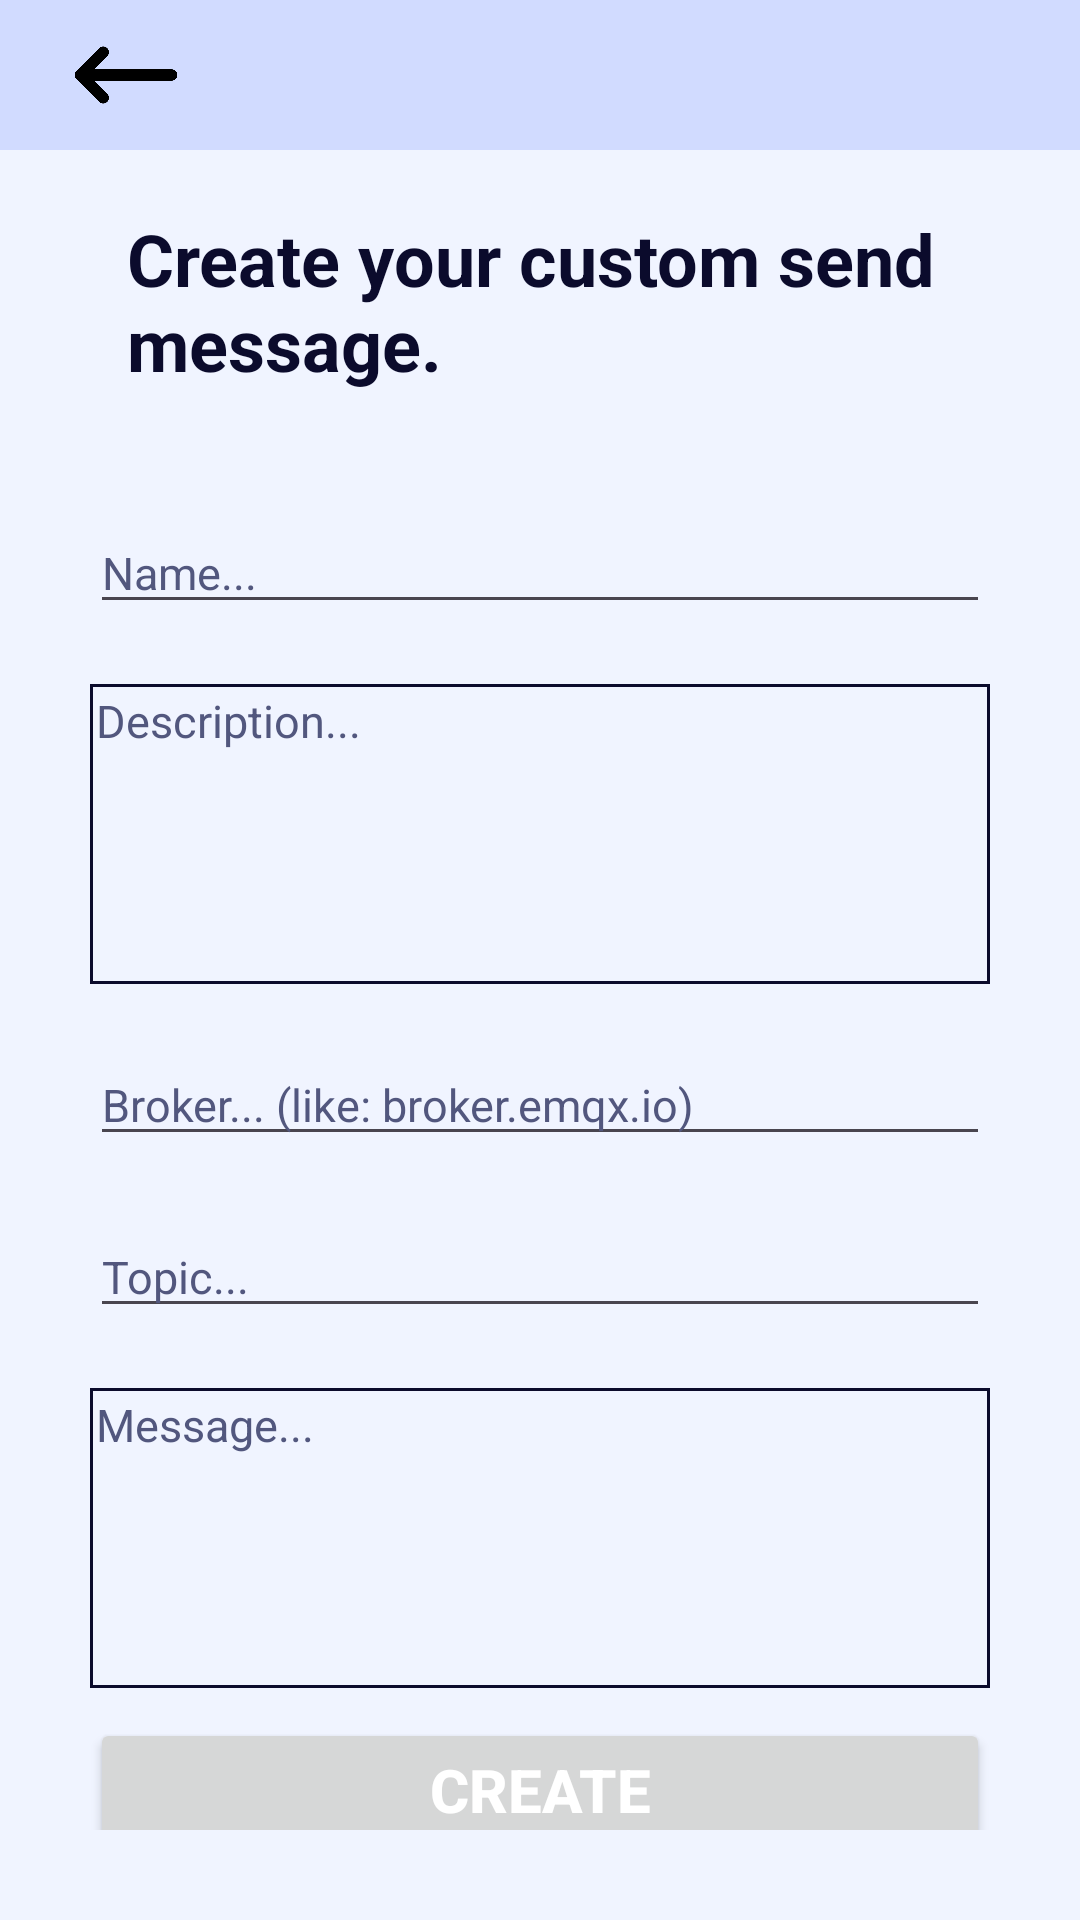

Android layout source for this screen:
<!-- AndroidManifest.xml: application theme Theme.Mqitty -->
<!-- res/layout/activity_create_send.xml -->
<?xml version="1.0" encoding="utf-8"?>
<androidx.constraintlayout.widget.ConstraintLayout xmlns:android="http://schemas.android.com/apk/res/android"
    android:layout_width="match_parent"
    android:layout_height="match_parent"
    xmlns:tools="http://schemas.android.com/tools"
    android:id="@+id/create_send_root"
    android:fitsSystemWindows="true"
    style="@style/SCREEN"
    tools:context=".ui.CreateSendActivity"
    xmlns:app="http://schemas.android.com/apk/res-auto">


    <androidx.constraintlayout.widget.ConstraintLayout
        android:layout_width="match_parent"
        android:layout_height="50dp"
        android:id="@+id/return_section"
        android:background="?attr/app_backgroundColor"
        app:layout_constraintTop_toTopOf="@id/create_send_root"
        app:layout_constraintRight_toRightOf="@id/create_send_root"
        app:layout_constraintLeft_toLeftOf="@id/create_send_root">


        <ImageView
            android:id="@+id/return_btn"
            android:layout_width="44dp"
            android:layout_height="38dp"
            style="@style/RETURN_ICON"
            android:contentDescription="@string/return_label"
            app:layout_constraintTop_toTopOf="@id/return_section"
            app:layout_constraintLeft_toLeftOf="@id/return_section"
            app:layout_constraintBottom_toBottomOf="@id/return_section"
            android:layout_marginStart="@dimen/margin_20dp"/>

    </androidx.constraintlayout.widget.ConstraintLayout>


    <TextView
        android:id="@+id/create_send_title"
        android:layout_width="wrap_content"
        android:layout_height="wrap_content"
        android:text="@string/create_send_title_label"
        android:textStyle="bold"
        android:textSize="@dimen/panel_title_size"
        android:layout_marginTop="@dimen/margin_20dp"
        style="@style/TEXT"
        app:layout_constraintTop_toBottomOf="@id/return_section"
        app:layout_constraintRight_toRightOf="@id/create_send_root"
        app:layout_constraintLeft_toLeftOf="@id/create_send_root"/>


    <LinearLayout
        android:id="@+id/send_form"
        android:layout_width="match_parent"
        android:layout_height="0dp"
        android:orientation="vertical"
        app:layout_constraintVertical_weight="1"
        android:layout_marginVertical="30dp"
        android:paddingHorizontal="@dimen/padding_form_horizontal"
        app:layout_constraintTop_toBottomOf="@id/create_send_title"
        app:layout_constraintRight_toRightOf="@id/create_send_root"
        app:layout_constraintLeft_toLeftOf="@id/create_send_root"
        app:layout_constraintBottom_toBottomOf="@id/create_send_root">


        <EditText
            android:id="@+id/name_msg"
            android:textSize="15sp"
            android:layout_width="match_parent"
            android:layout_height="wrap_content"
            android:layout_marginVertical="@dimen/padding_divider"
            android:autofillHints="none"
            android:hint="@string/name_hint"
            android:inputType="text"
            android:textColorHint="?attr/app_hintTextColor" />


        <EditText
            android:background="@drawable/border"
            android:padding="2dp"
            android:id="@+id/description_msg"
            android:layout_width="match_parent"
            android:layout_height="100dp"
            android:textSize="15sp"
            android:layout_marginVertical="@dimen/padding_divider"
            android:autofillHints="none"
            android:ems="10"
            android:gravity="start|top"
            android:hint="@string/description_form"
            android:inputType="textMultiLine"
            android:textColorHint="?attr/app_hintTextColor" />


        <EditText
            android:id="@+id/broker_msg"
            android:textSize="15sp"
            android:layout_width="match_parent"
            android:layout_height="wrap_content"
            android:layout_marginVertical="@dimen/padding_divider"
            android:autofillHints="none"
            android:hint="@string/broker_form"
            android:inputType="text"
            android:textColorHint="?attr/app_hintTextColor" />


        <EditText
            android:id="@+id/topic_msg"
            android:textSize="15sp"
            android:layout_width="match_parent"
            android:layout_height="wrap_content"
            android:layout_marginVertical="@dimen/padding_divider"
            android:autofillHints="none"
            android:hint="@string/topic_form"
            android:inputType="text"
            android:textColorHint="?attr/app_hintTextColor" />


        <EditText
            android:background="@drawable/border"
            android:padding="2dp"
            android:id="@+id/message_msg"
            android:layout_width="match_parent"
            android:layout_height="100dp"
            android:textSize="15sp"
            android:layout_marginVertical="@dimen/padding_divider"
            android:autofillHints="none"
            android:ems="10"
            android:gravity="start|top"
            android:hint="@string/message_form"
            android:inputType="textMultiLine"
            android:textColorHint="?attr/app_hintTextColor" />

        <Space
            android:layout_weight="1"
            android:layout_width="match_parent"
            android:layout_height="0dp"/>

        
        <Button
            android:id="@+id/save_send_btn"
            android:layout_width="match_parent"
            android:layout_height="wrap_content"
            android:text="@string/create_label_btn"
            android:textColor="?attr/colorOnPrimary"
            android:textSize="20sp"
            android:textStyle="bold" />

        <Space
            android:layout_weight="1"
            android:layout_width="match_parent"
            android:layout_height="0dp"/>

    </LinearLayout>

</androidx.constraintlayout.widget.ConstraintLayout>
<!-- resources referenced by this layout -->
<resources>
  <dimen name="margin_20dp">20dp</dimen>
  <dimen name="padding_divider">10dp</dimen>
  <dimen name="padding_form_horizontal">30dp</dimen>
  <dimen name="panel_title_size">24sp</dimen>
  <!-- drawable border (drawable) -->
  <?xml version="1.0" encoding="utf-8"?>
  <selector xmlns:android="http://schemas.android.com/apk/res/android">
      <item android:state_focused="true">
          <shape
              android:shape="rectangle">
              <stroke
                  android:color="?attr/colorPrimary"
                  android:width="1dp"/>
          </shape>
      </item>
      <item>
          <shape
              android:shape="rectangle">
              <stroke
                  android:color="?attr/app_color"
                  android:width="1dp"/>
          </shape>
      </item>
  </selector>
  <string name="broker_form">Broker... (like: broker.emqx.io)</string>
  <string name="create_label_btn">CREATE</string>
  <string name="create_send_title_label">Create your custom send \nmessage.</string>
  <string name="description_form">Description...</string>
  <string name="message_form">Message...</string>
  <string name="name_hint">Name...</string>
  <string name="return_label">Return</string>
  <string name="topic_form">Topic...</string>
  <style name="RETURN_ICON">
          <item name="android:src">@drawable/arrow_back_black</item>
      </style>
  <style name="SCREEN">
          <item name="android:background">?attr/app_background</item>
      </style>
  <style name="TEXT">
          <item name="android:textColor">?attr/app_color</item>
      </style>
  <style name="Theme.Mqitty" parent="Base.Theme.Mqitty" />
  <!-- drawable arrow_back_black: png bitmap (drawable, 13783 bytes) -->
  <style name="Base.Theme.Mqitty" parent="Theme.Material3.DayNight.NoActionBar">
  
          <item name="app_color">@color/primary_text_light</item>
          <item name="app_background">@color/background_light</item>
          <item name="app_backgroundColor">@color/third_background_light</item>
          <item name="app_colorBackgroundFloating">@color/elevated_background_light</item>
          <item name="app_hintTextColor">@color/secondary_text_light</item>
  
          <item name="colorPrimary">@color/highlight_light</item>
          <item name="colorOnPrimary">@color/white</item>
  
          <item name="colorSecondary">@color/secondary_highlight</item>
          <item name="colorOnSecondary">@color/secondary_text_light</item>
  
          <item name="app_updateIcon">@drawable/update_black</item>
      </style>
  <color name="primary_text_light">#0B0B2C</color>
  <color name="background_light">#F0F4FF</color>
  <color name="third_background_light">#D1DBFF</color>
  <color name="elevated_background_light">#FFFFFF</color>
  <color name="secondary_text_light">#52577E</color>
  <color name="highlight_light">#3A30E8</color>
  <color name="white">#FFFFFF</color>
  <color name="secondary_highlight">#6B63FF</color>
</resources>
